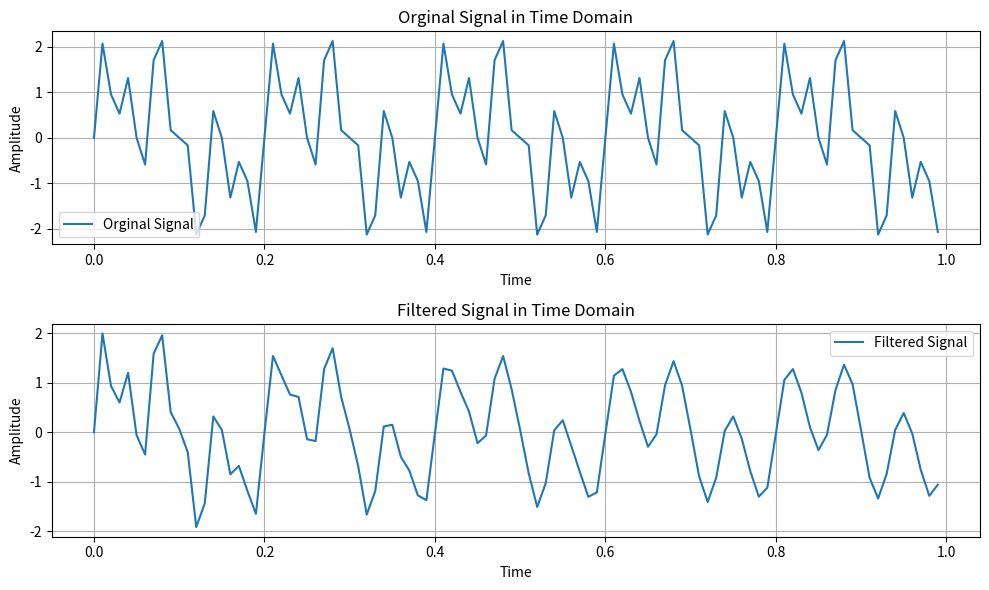

Reproduce this figure in Python.
# Creating a signals ‗s‘ with three sinusoidal components (at 5,15,30 Hz) and a time vector ‗t‘ 
# of 100 samples with a sampling rate of 100 Hz, and displaying it in the time domain. Design 
# an IIR filter to suppress frequencies of 5 Hz and 30 Hz from given signal.

import numpy as np
import matplotlib.pyplot as plt
from scipy.signal import iirnotch,lfilter

fs = 100
t = np.arange(100)/fs

s = np.sin(2*np.pi*5*t)+np.sin(2*np.pi*15*t)+np.sin(2*np.pi*30*t)

plt.figure(figsize=(10,6))

plt.subplot(2,1,1)
plt.plot(t,s,label="Orginal Signal")
plt.title("Orginal Signal in Time Domain")
plt.xlabel("Time")
plt.ylabel("Amplitude")
plt.grid(True)
plt.legend()

f_notch1 = 5
f_notch2 = 30
Q = 30
b1,a1 = iirnotch(f_notch1,Q,fs)
b2,a2 = iirnotch(f_notch2,Q,fs)

s_filter = lfilter(b1,a1,s)
s_filter = lfilter(b2,a2,s_filter)

plt.subplot(2,1,2)
plt.plot(t,s_filter,label="Filtered Signal")
plt.title("Filtered Signal in Time Domain")
plt.xlabel("Time")
plt.ylabel("Amplitude")
plt.grid(True)
plt.legend()

plt.tight_layout()
plt.show()